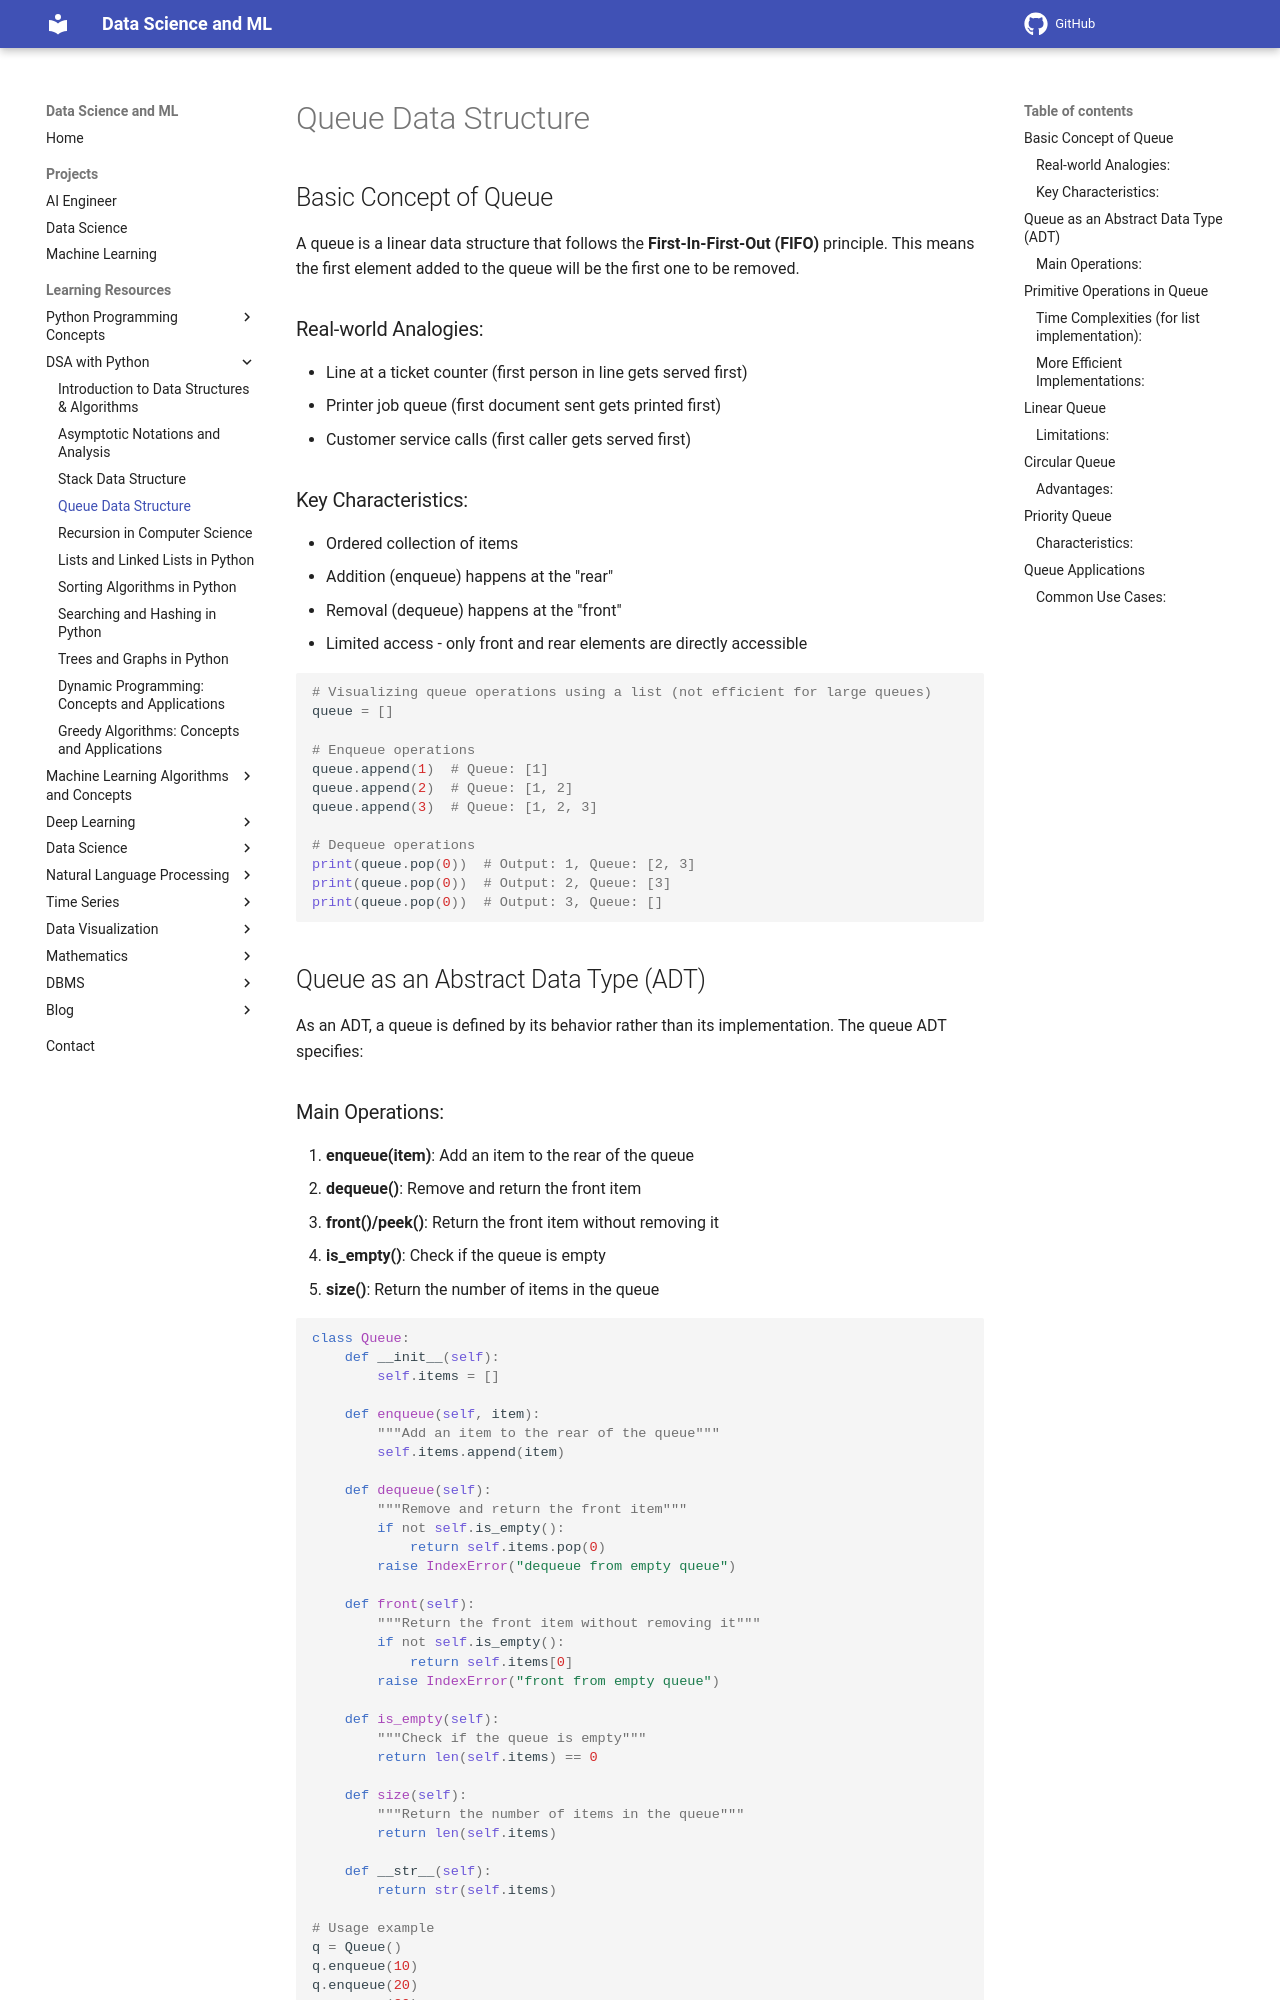

repository: sntoshsah/learning_hub · page: Learning_resources/DSA/Queue/index.html · generator: mkdocs

# Queue Data Structure

## Basic Concept of Queue

A queue is a linear data structure that follows the **First-In-First-Out (FIFO)** principle. This means the first element added to the queue will be the first one to be removed.

### Real-world Analogies:
- Line at a ticket counter (first person in line gets served first)
- Printer job queue (first document sent gets printed first)
- Customer service calls (first caller gets served first)

### Key Characteristics:
- Ordered collection of items
- Addition (enqueue) happens at the "rear"
- Removal (dequeue) happens at the "front"
- Limited access - only front and rear elements are directly accessible

```python
# Visualizing queue operations using a list (not efficient for large queues)
queue = []

# Enqueue operations
queue.append(1)  # Queue: [1]
queue.append(2)  # Queue: [1, 2]
queue.append(3)  # Queue: [1, 2, 3]

# Dequeue operations
print(queue.pop(0))  # Output: 1, Queue: [2, 3]
print(queue.pop(0))  # Output: 2, Queue: [3]
print(queue.pop(0))  # Output: 3, Queue: []
```

## Queue as an Abstract Data Type (ADT)

As an ADT, a queue is defined by its behavior rather than its implementation. The queue ADT specifies:
